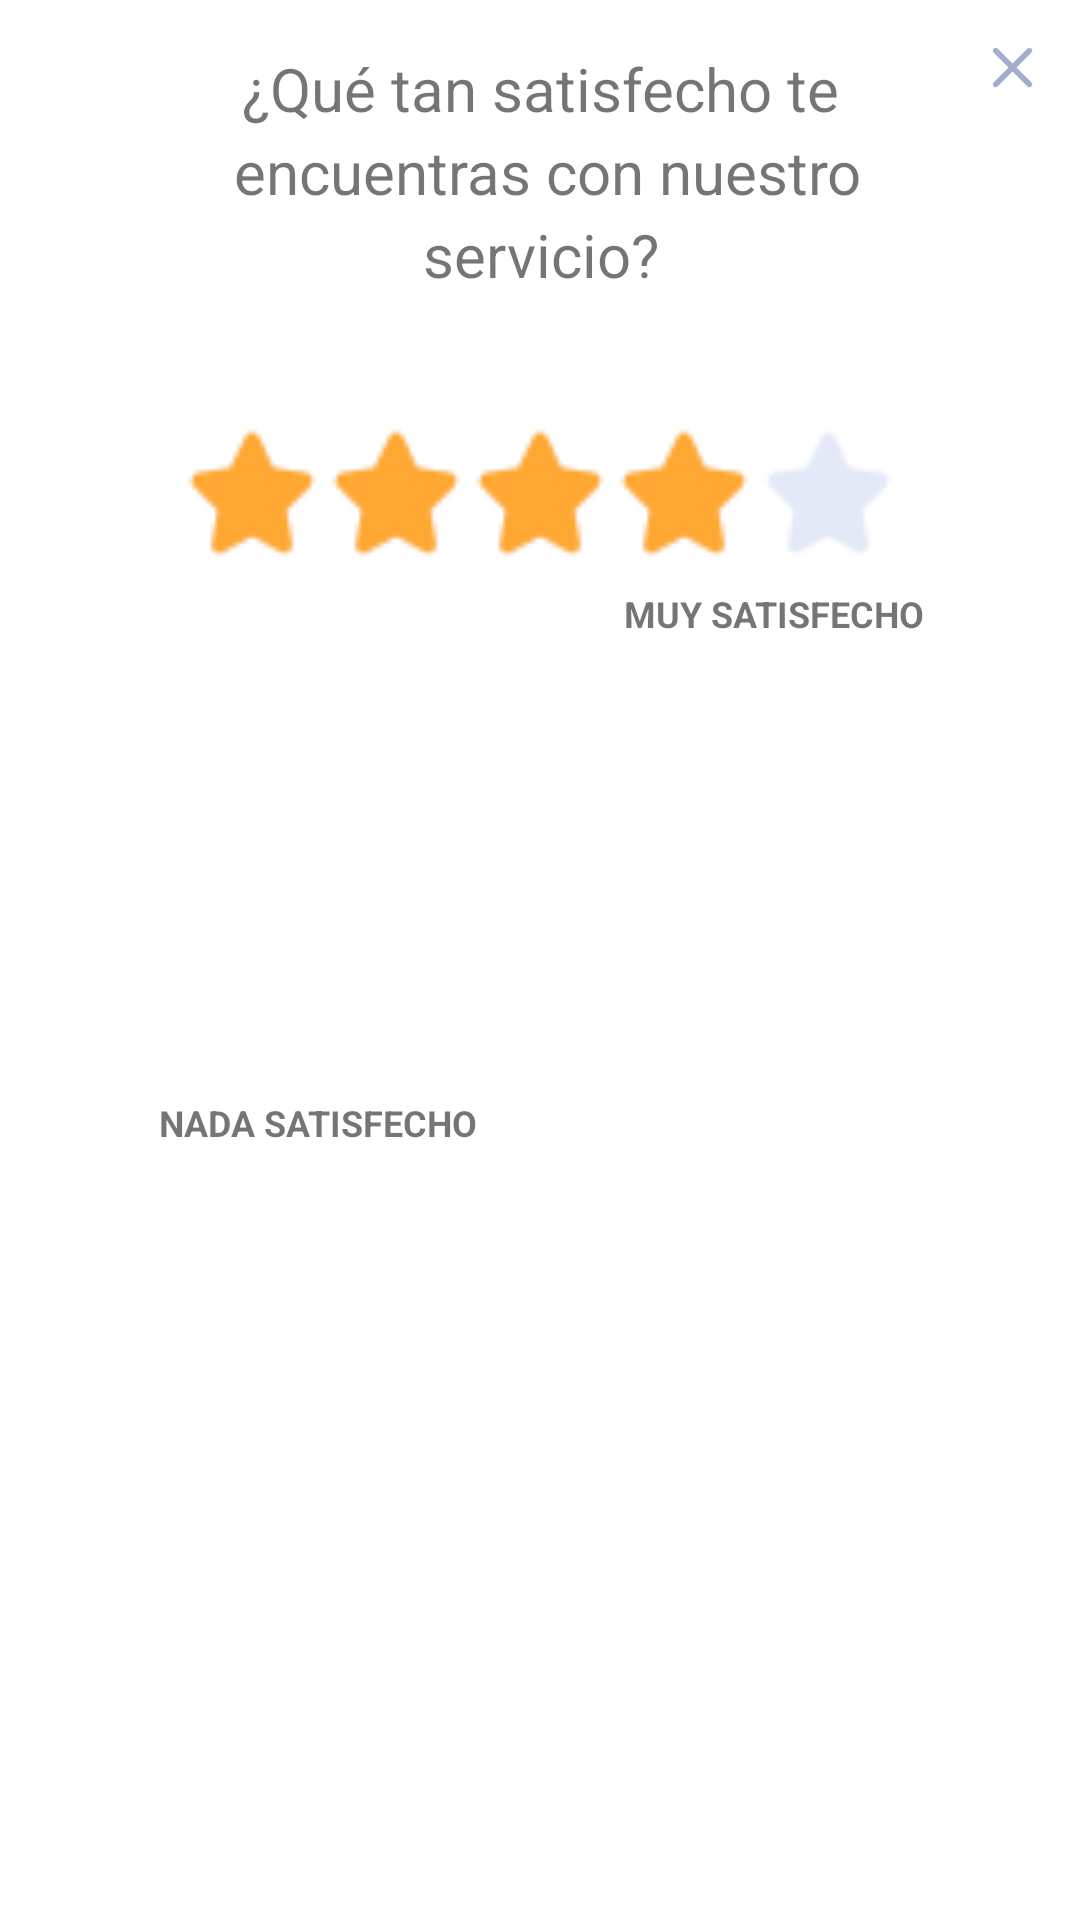

Android layout source for this screen:
<!-- AndroidManifest.xml: application theme Theme.BottomSheet -->
<!-- res/layout/layout_rating.xml -->
<?xml version="1.0" encoding="utf-8"?>
<androidx.constraintlayout.widget.ConstraintLayout xmlns:android="http://schemas.android.com/apk/res/android"
    xmlns:app="http://schemas.android.com/apk/res-auto"
    android:id="@+id/constraintContainerRating"
    android:layout_width="match_parent"
    android:layout_height="wrap_content"
    android:background="@drawable/bottom_sheet_background">

    <androidx.appcompat.widget.AppCompatImageView
        android:id="@+id/ratingImageClose"
        android:layout_width="25dp"
        android:layout_height="25dp"
        android:layout_marginTop="10dp"
        android:layout_marginEnd="10dp"
        android:padding="5dp"
        app:layout_constraintEnd_toEndOf="parent"
        app:layout_constraintTop_toTopOf="parent"
        app:srcCompat="@drawable/ic_close" />

    <androidx.appcompat.widget.AppCompatTextView
        android:id="@+id/ratingTextQuestion"
        android:layout_width="0dp"
        android:layout_height="wrap_content"
        android:layout_marginStart="32dp"
        android:layout_marginTop="16dp"
        android:layout_marginEnd="32dp"
        android:gravity="center"
        android:lineSpacingExtra="4sp"
        android:text="@string/rating_text_question"
        android:textSize="20sp"
        android:textStyle="normal"
        app:layout_constraintEnd_toEndOf="parent"
        app:layout_constraintStart_toStartOf="parent"
        app:layout_constraintTop_toTopOf="parent" />

    <androidx.appcompat.widget.AppCompatRatingBar
        android:id="@+id/ratingRatingBar"
        style="@style/CustomRatingBarStyle"
        android:layout_width="wrap_content"
        android:layout_height="wrap_content"
        android:layout_marginStart="50dp"
        android:layout_marginTop="50dp"
        android:layout_marginEnd="50dp"
        android:layout_marginBottom="40dp"
        android:numStars="5"
        android:progressBackgroundTint="#E3E9F7"
        android:progressTint="#FFA733"
        android:rating="3.5"
        android:scaleX="1.5"
        android:scaleY="1.5"
        android:secondaryProgressTint="@android:color/white"
        android:stepSize="1"
        app:layout_constraintEnd_toEndOf="parent"
        app:layout_constraintStart_toStartOf="parent"
        app:layout_constraintTop_toBottomOf="@+id/ratingTextQuestion" />

    <androidx.appcompat.widget.AppCompatTextView
        android:id="@+id/ratingTextNotSatisfied"
        android:layout_width="wrap_content"
        android:layout_height="wrap_content"
        android:layout_marginStart="53dp"
        android:layout_marginTop="16dp"
        android:layout_marginBottom="88dp"
        android:text="@string/rating_not_satisfied"
        android:textAllCaps="true"
        android:textSize="12sp"
        android:textStyle="bold"
        app:layout_constraintBottom_toBottomOf="parent"
        app:layout_constraintStart_toStartOf="parent"
        app:layout_constraintTop_toBottomOf="@id/ratingRatingBar" />

    <androidx.appcompat.widget.AppCompatTextView
        android:id="@+id/ratingTextSatisfied"
        android:layout_width="wrap_content"
        android:layout_height="wrap_content"
        android:layout_marginStart="53dp"
        android:layout_marginTop="16dp"
        android:layout_marginEnd="52dp"
        android:text="@string/rating_text_satisfied"
        android:textAllCaps="true"
        android:textSize="12sp"
        android:textStyle="bold"
        app:layout_constraintEnd_toEndOf="parent"
        app:layout_constraintTop_toBottomOf="@id/ratingRatingBar" />
</androidx.constraintlayout.widget.ConstraintLayout>
<!-- resources referenced by this layout -->
<resources>
  <!-- drawable ic_close (drawable) -->
  <?xml version="1.0" encoding="utf-8"?>
  <vector xmlns:android="http://schemas.android.com/apk/res/android"
      android:width="16dp"
      android:height="16dp"
      android:viewportWidth="16"
      android:viewportHeight="16">
  
      <path
          android:fillColor="#000000"
          android:strokeColor="#A2ADCD"
          android:strokeWidth="2"
          android:strokeLineCap="round"
          android:pathData="M2 2L14 14" />
      <path
          android:fillColor="#000000"
          android:strokeColor="#A2ADCD"
          android:strokeWidth="2"
          android:strokeLineCap="round"
          android:pathData="M14.0005 2L2.00048 14" />
  </vector>
  <string name="rating_not_satisfied">Nada Satisfecho</string>
  <string name="rating_text_question">¿Qué tan satisfecho te\n encuentras con nuestro servicio?</string>
  <string name="rating_text_satisfied">Muy Satisfecho</string>
  <style name="CustomRatingBarStyle" parent="Widget.AppCompat.RatingBar">
          <item name="android:progressDrawable">@drawable/custom_rating</item>
          <item name="android:minHeight">20dip</item>
          <item name="android:maxHeight">100dip</item>
      </style>
  <style name="Theme.BottomSheet" parent="Theme.MaterialComponents.DayNight.DarkActionBar">
          
          <item name="colorPrimary">@color/purple_500</item>
          <item name="colorPrimaryVariant">@color/purple_700</item>
          <item name="colorOnPrimary">@color/white</item>
          
          <item name="colorSecondary">@color/teal_200</item>
          <item name="colorSecondaryVariant">@color/teal_700</item>
          <item name="colorOnSecondary">@color/black</item>
          
          <item name="android:statusBarColor" tools:targetApi="l">?attr/colorPrimaryVariant</item>
          
      </style>
  <!-- drawable custom_rating (drawable) -->
  <?xml version="1.0" encoding="utf-8"?>
  <layer-list xmlns:android="http://schemas.android.com/apk/res/android">
  
      <item
          android:id="@android:id/background"
          android:drawable="@drawable/star_empty" />
  
      <item
          android:id="@android:id/secondaryProgress"
          android:drawable="@drawable/star_empty" />
      <item
          android:id="@android:id/progress"
          android:drawable="@drawable/star_full" />
  
  </layer-list>
  <!-- drawable star_empty: png bitmap (drawable, 647 bytes) -->
  <!-- drawable star_full: png bitmap (drawable, 585 bytes) -->
  <!-- not gathered from this repository: default colours our renderer supplied (Android Studio template values) -->
  <color name="purple_500">#FF6200EE</color>
  <color name="purple_700">#FF3700B3</color>
  <color name="teal_200">#FF03DAC5</color>
  <color name="teal_700">#FF018786</color>
  <color name="black">#FF000000</color>
  <color name="white">#FFFFFFFF</color>
</resources>
